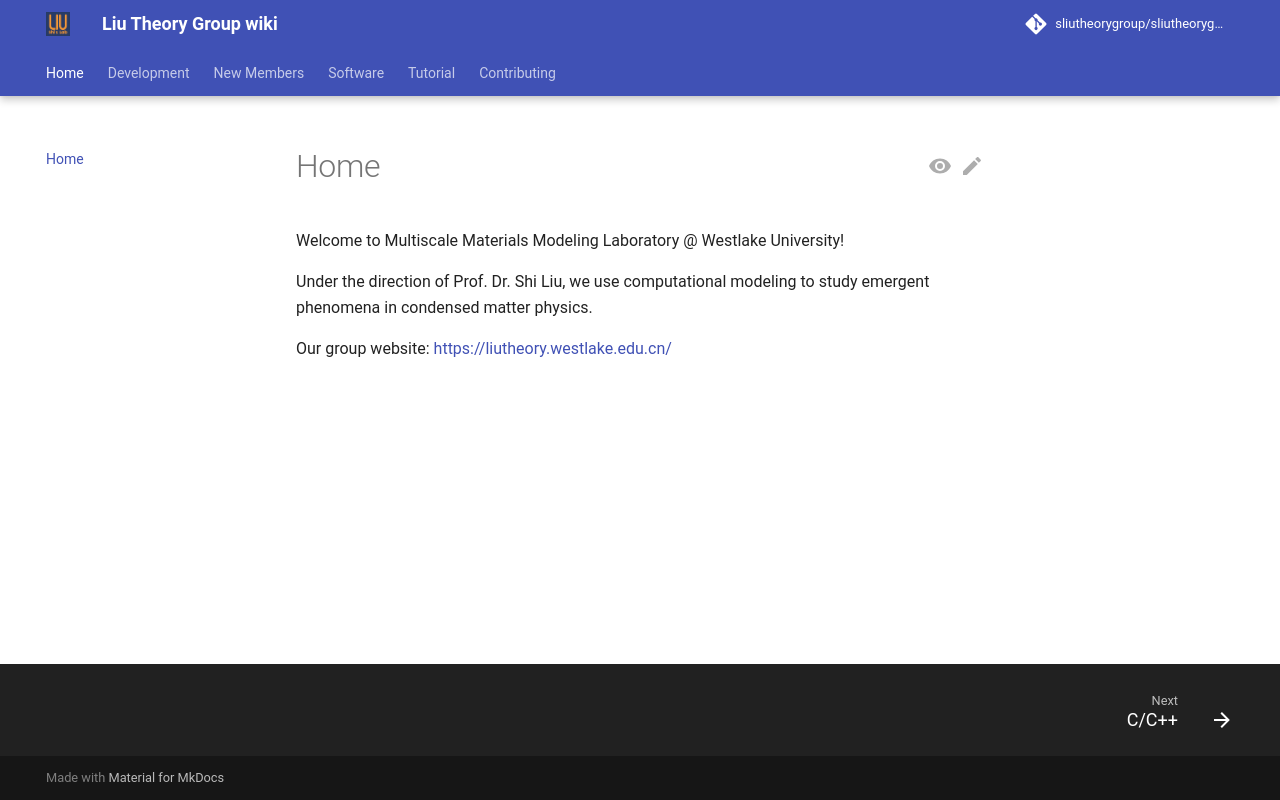

repository: sliutheorygroup/sliutheorygroup.github.io · page: index.html · generator: mkdocs

Group wiki is under development
